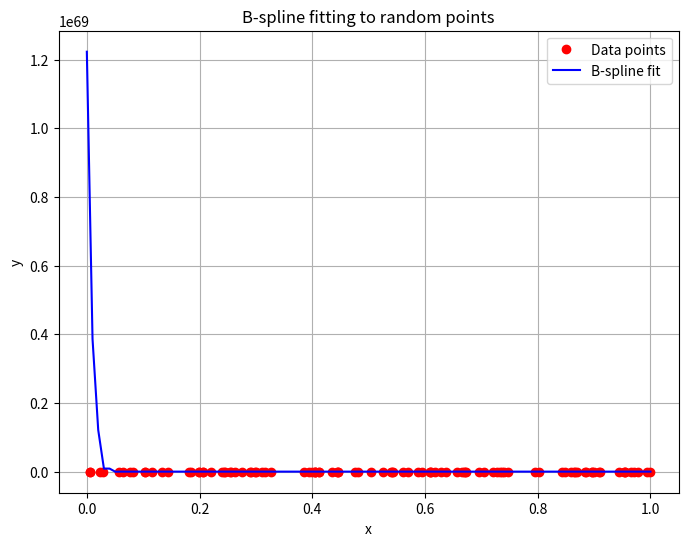

This chart was generated by the following Python code:
import numpy as np
import matplotlib.pyplot as plt
from scipy.interpolate import make_lsq_spline, BSpline

# Generate a set of random points
np.random.seed(43)  # For reproducibility
num_points = 100
x = np.sort(np.random.rand(num_points))
y = np.random.rand(num_points)

# Define the number of knots and degree of the spline
k = 3  # Degree of the B-spline
t = np.linspace(0, 1, num_points - k + 1)  # Knot vector
t = np.concatenate(([0] * k, t, [1] * k))  # Extend the knot vector

# Fit B-spline to the points
spl = make_lsq_spline(x, y, t, k)

# Generate points on the B-spline
x_spline = np.linspace(0, 1, 100)
y_spline = spl(x_spline)

# Plot the original points and the B-spline
plt.figure(figsize=(8, 6))
plt.plot(x, y, 'ro', label='Data points')
plt.plot(x_spline, y_spline, 'b-', label='B-spline fit')
plt.xlabel('x')
plt.ylabel('y')
plt.legend()
plt.title('B-spline fitting to random points')
plt.grid(True)
plt.show()
